6-way image classification set "data" from GitHub (vaishgandikota-collab/Defect-detector); label vocabulary: crazing, inclusion, normal, pitted surface, rolled-in scale, scratches.

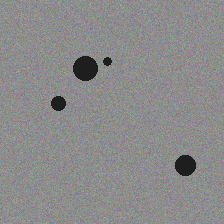
Label: inclusion

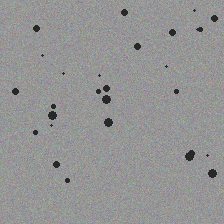
Label: pitted surface

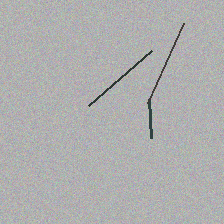
Label: scratches

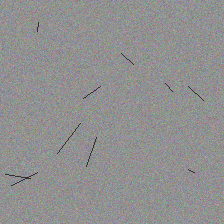
Label: crazing

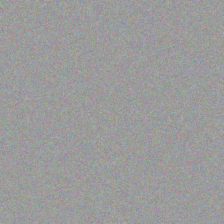
Label: normal

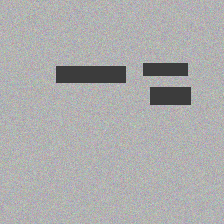
Label: rolled-in scale
